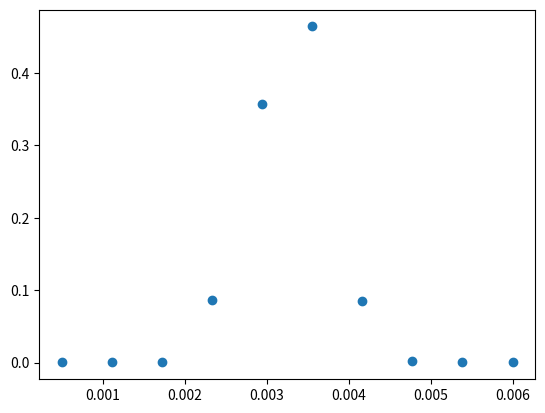

The matplotlib source for this figure:
import numpy as np
from scipy.optimize import minimize
import sys

def bounded_constraint(x):
    xend = 1-np.sum(x)
    cons = 0
    for i in range(len(x)):
        cons += np.clip(-x[i], a_min=0, a_max=None)
        cons += np.clip((x[i]-1), a_min=0, a_max=None)
    cons += np.clip(-xend, a_min=0, a_max=None)
    cons += np.clip((xend-1), a_min=0, a_max=None)
    return 100*cons

def std_constraint(x, meanTar, stdTar, diam):
    #x = np.clip(x, a_min=0, a_max=1)
    xend = 1-np.sum(x)
    var = np.sum(x * (diam[:-1]-meanTar)**2)
    var += xend * (diam[-1] - meanTar)**2
    return 1e6*abs(np.sqrt(np.clip(var, a_min=0, a_max=None)) - stdTar)

def mean_constraint(x, meanTar, diam):
    #x = np.clip(x, a_min=0, a_max=1)
    xend = 1-np.sum(x)
    mean = np.sum(x * diam[:-1])
    mean += xend * diam[-1]
    return 1e6*abs(mean-meanTar)

def bell_constraint(x, meanTar, diam):
    #x = np.clip(x, a_min=0, a_max=1)
    xend = 1-np.sum(x)
    peakInd = np.argsort(abs(diam-meanTar))[0]
    cons = 0
    for i in range(peakInd):
        cons += np.clip(x[i]-x[i+1], a_min=0, a_max=None)
    for i in range(peakInd+1, len(x)):
        cons += np.clip(x[i]-x[i-1], a_min=0, a_max=None)
    cons += np.clip(xend-x[-1], a_min=0, a_max=None)
    return 100*cons

def objective(x, meanTar, stdTar, diam):
    return bounded_constraint(x) + std_constraint(x, meanTar, stdTar, diam) + mean_constraint(x, meanTar, diam) + bell_constraint(x, meanTar, diam)


def opt(meanTar, stdTar, diam):
    #res = minimize(objective, x0=0.33*np.ones(len(diam)-1), method="SLSQP")
    res = minimize(objective, args=(meanTar, stdTar, diam), x0=np.random.uniform(low=0, high=1, size=len(diam)-1), method="SLSQP")
    return res

def get_f_vals(meanTar, stdTar, diam, verb=True):
    if meanTar<np.amin(diam) or meanTar>np.amax(diam):
        sys.exit(f'ERROR: mean target {meanTar} out of bounds [{np.amin(diam)}, {np.amax(diam)}]')
    tol=10
    irep = 0
    while tol>0.01:
        if verb:
            print(f"Rep = {irep}, tol={tol}")
        res = opt(meanTar, stdTar, diam)
        x = np.zeros(len(res.x)+1)
        x[:-1] = res.x
        x[-1] = 1-np.sum(res.x)
        x = np.clip(x, a_min=0, a_max=None)
        meanOut = np.sum(x*diam)
        stdOut = np.sqrt(np.sum(np.clip(x,a_min=0, a_max=None)*(diam-meanTar)**2))
        tol = abs(meanOut-meanTar)/meanTar + 0.1*abs(stdOut-stdTar)/stdTar
        irep += 1
        if irep>100:
           sys.exit('ERROR: optimization fail')
    
    if verb:
        print("meanTar = ", meanTar)
        print("stdTar = ", stdTar)
        print("x = ", x)
        print("mean = ", np.sum(x*diam))
        print("std = ", np.sqrt(np.sum(np.clip(x,a_min=0, a_max=None)*(diam-meanTar)**2)))
    return x

def poreDiamCorr(dp,ds,Ugs):
    g =9.81 
    sigmaL = 0.07
    rhoL = 1000 
    muL = 8.90e-4
    Fr = Ugs**2/(ds*g)
    We = rhoL * Ugs**2 *ds / sigmaL
    Re = rhoL * Ugs * ds / muL
    d32 = ds * 7.35 * (We**(-1.7) * Re**(0.1) * Fr**(1.8) * (dp/ds)**(1.7))**0.2
    return d32, d32*0.15

if __name__=="__main__":
    meanTar, stdTar = poreDiamCorr(2e-5,0.15,0.01)
    print(meanTar)
    print(stdTar)
    #meanTar = 2.1e-3
    #stdTar = meanTar*0.15
    diam = np.linspace(0.5e-3, 6e-3, 10)
    x = get_f_vals(meanTar, stdTar, diam) 
    
    import matplotlib.pyplot as plt
    plt.plot(diam, x, 'o')
    plt.show()
